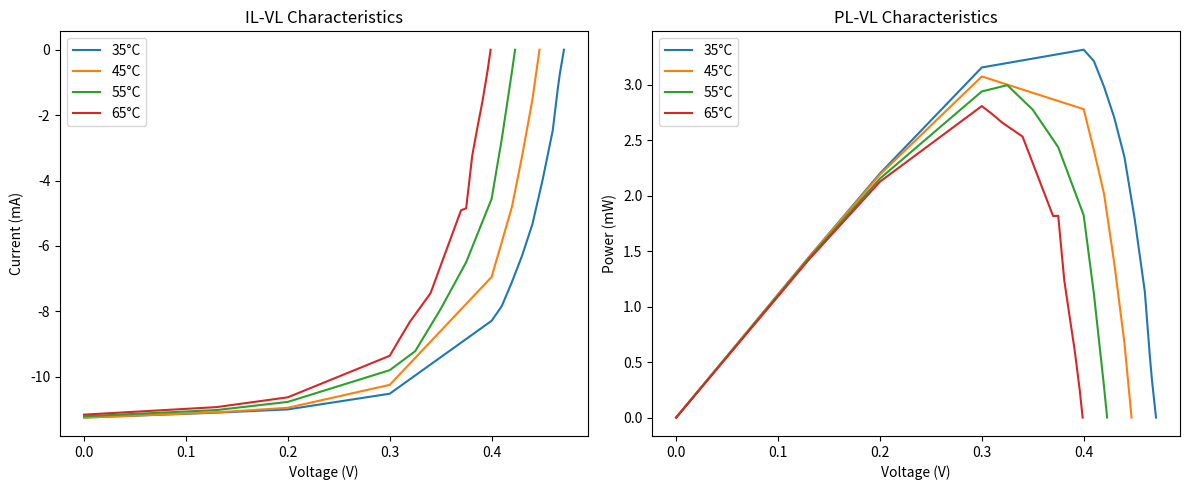
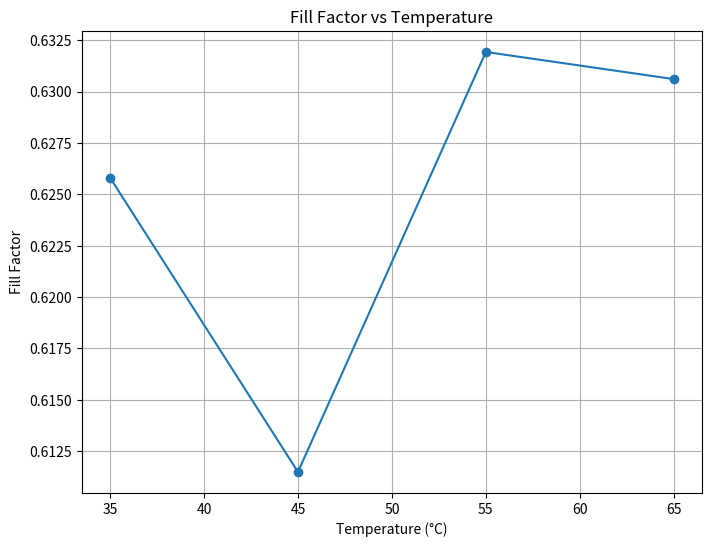
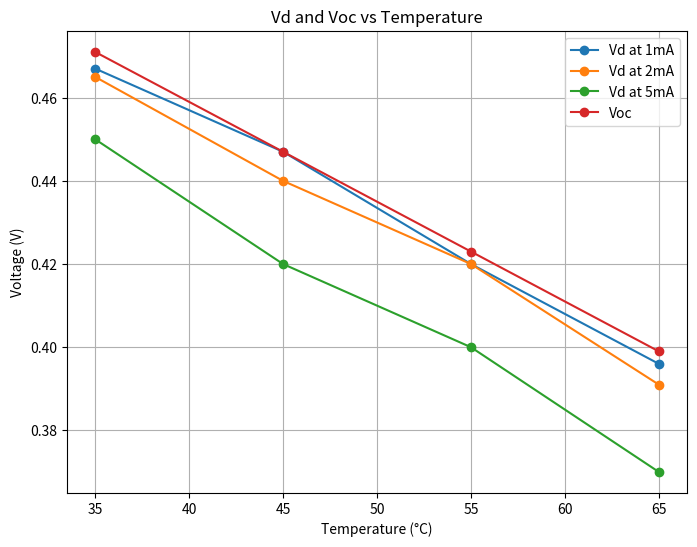

Reproduce these figures in Python, in order.
import numpy as np
import matplotlib.pyplot as plt

# Data for each temperature
temp_data = {
    35: np.array([
        [0.000, -11.25], [0.130, -11.10], [0.200, -11.00], [0.300, -10.52],
        [0.400, -8.29], [0.410, -7.84], [0.420, -7.10], [0.430, -6.29],
        [0.440, -5.34], [0.450, -3.99], [0.460, -2.47], [0.465, -1.18],
        [0.467, -0.73], [0.471, 0.00]
    ]),
    45: np.array([
        [0.000, -11.25], [0.130, -11.09], [0.200, -10.95], [0.300, -10.25],
        [0.400, -6.95], [0.410, -5.88], [0.420, -4.80], [0.430, -3.24],
        [0.440, -1.53], [0.447, 0.00]
    ]),
    55: np.array([
        [0.000, -11.21], [0.130, -11.02], [0.200, -10.77], [0.300, -9.80],
        [0.325, -9.22], [0.350, -7.93], [0.375, -6.5], [0.400, -4.56],
        [0.410, -2.73], [0.420, -0.66], [0.423, 0.00]
    ]),
    65: np.array([
        [0.000, -11.16], [0.130, -10.93], [0.200, -10.63], [0.300, -9.36],
        [0.310, -8.83], [0.320, -8.31], [0.340, -7.45], [0.370, -4.91],
        [0.375, -4.85], [0.381, -3.24], [0.386, -2.39], [0.391, -1.58],
        [0.396, -0.65], [0.399, 0.00]
    ])
}

Voc_data = {35: 0.471, 45: 0.447, 55: 0.423, 65: 0.399}
Isc_data = {35: 11.25, 45: 11.25, 55: 11.21, 65: 11.16}

# 1. Plot IL-VL and PL-VL characteristics
plt.figure(figsize=(12, 5))

plt.subplot(1, 2, 1)
for temp, data in temp_data.items():
    plt.plot(data[:, 0], data[:, 1], label=f'{temp}°C')
plt.xlabel('Voltage (V)')
plt.ylabel('Current (mA)')
plt.title('IL-VL Characteristics')
plt.legend()

plt.subplot(1, 2, 2)
for temp, data in temp_data.items():
    power = -data[:, 0] * data[:, 1]
    plt.plot(data[:, 0], power, label=f'{temp}°C')
plt.xlabel('Voltage (V)')
plt.ylabel('Power (mW)')
plt.title('PL-VL Characteristics')
plt.legend()

plt.tight_layout()
plt.show()

# 2. Calculate Fill Factor and plot FF vs Temperature
def calculate_ff(data, voc, isc):
    power = -data[:, 0] * data[:, 1]
    max_power = np.max(power)
    return max_power / (voc * isc)

ff_data = {temp: calculate_ff(data, Voc_data[temp], Isc_data[temp]) 
           for temp, data in temp_data.items()}

plt.figure(figsize=(8, 6))
plt.plot(list(ff_data.keys()), list(ff_data.values()), 'o-')
plt.xlabel('Temperature (°C)')
plt.ylabel('Fill Factor')
plt.title('Fill Factor vs Temperature')
plt.grid(True)
plt.show()

# 3. Plot Vd vs Temperature and Voc vs Temperature
def find_voltage_at_current(data, target_current):
    for v, i in data:
        if -i <= target_current:
            return v
    return None

vd_data = {
    current: {temp: find_voltage_at_current(data, current) 
              for temp, data in temp_data.items()}
    for current in [1, 2, 5]
}

plt.figure(figsize=(8, 6))
for current, data in vd_data.items():
    plt.plot(list(data.keys()), list(data.values()), 'o-', label=f'Vd at {current}mA')
plt.plot(list(Voc_data.keys()), list(Voc_data.values()), 'o-', label='Voc')
plt.xlabel('Temperature (°C)')
plt.ylabel('Voltage (V)')
plt.title('Vd and Voc vs Temperature')
plt.legend()
plt.grid(True)
plt.show()

# 4. Comments on temperature dependence
print("Comments on temperature dependence:")
print("1. Voc: Decreases with increasing temperature.")
print("2. Isc: Slightly decreases with increasing temperature.")
print("3. Fill Factor: Generally decreases with increasing temperature, ")
print("   indicating reduced efficiency at higher temperatures.")
print("These trends are consistent with the theoretical expectations for solar cells.")
print("Fill Factor values:")
for temp, ff in ff_data.items():
    print(f"{temp}°C: {ff:.4f}")